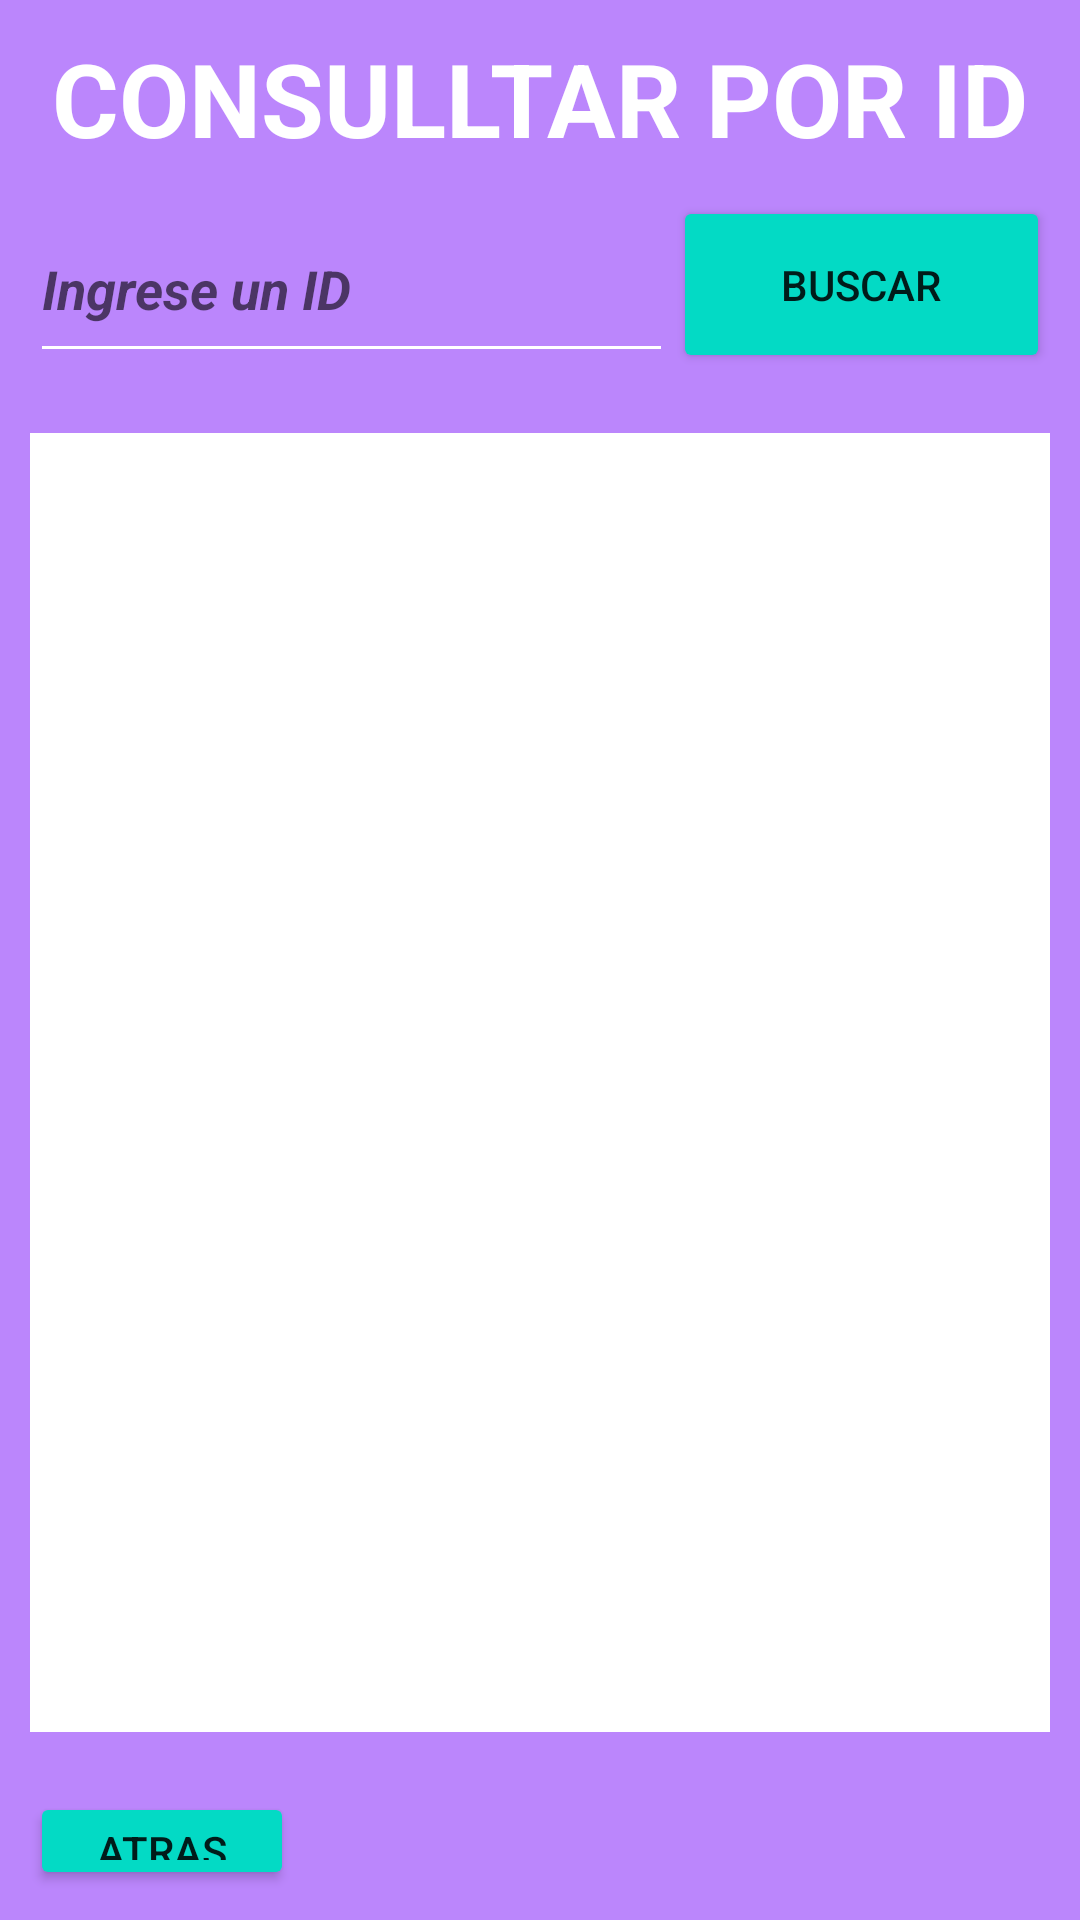

Here is an Android app screen rendered from its layout file. Give the layout XML and the strings, colors and styles it references.
<!-- AndroidManifest.xml: application theme Theme.EJERCICIO22_2PARCIAL -->
<!-- res/layout/activity_consultar.xml -->
<?xml version="1.0" encoding="utf-8"?>
<LinearLayout xmlns:android="http://schemas.android.com/apk/res/android"
    xmlns:app="http://schemas.android.com/apk/res-auto"
    xmlns:tools="http://schemas.android.com/tools"
    android:layout_width="match_parent"
    android:layout_height="match_parent"
    android:background="@color/purple_200"
    android:orientation="vertical"
    android:padding="10dp"
    tools:context=".ActivityConsultar">

    <TextView
        android:id="@+id/textView4"
        android:layout_width="match_parent"
        android:layout_height="wrap_content"
        android:layout_marginBottom="5dp"
        android:paddingBottom="5dp"
        android:text="CONSULLTAR POR ID"
        android:textAlignment="center"
        android:textColor="@color/white"
        android:textSize="34sp"
        android:textStyle="bold" />

    <LinearLayout
        android:layout_width="match_parent"
        android:layout_height="59dp"
        android:layout_marginBottom="20dp"
        android:orientation="horizontal">

        <EditText
            android:id="@+id/txtID"
            android:layout_width="wrap_content"
            android:layout_height="match_parent"
            android:layout_weight="1"
            android:backgroundTint="@color/white"
            android:ems="10"
            android:hint="Ingrese un ID"
            android:inputType="number"
            android:textColor="@color/white"
            android:textStyle="bold|italic" />

        <Button
            android:id="@+id/btnBuscar"
            android:layout_width="121dp"
            android:layout_height="match_parent"
            android:layout_weight="1"
            android:backgroundTint="@color/teal_200"
            android:text="Buscar"
            app:icon="@android:drawable/ic_menu_search" />
    </LinearLayout>

    <TextView
        android:id="@+id/txtInformacion"
        android:layout_width="match_parent"
        android:layout_height="433dp"
        android:layout_marginBottom="20dp"
        android:background="@color/white"
        android:textColor="@color/black"
        android:textSize="24sp"
        android:textStyle="bold" />

    <Button
        android:id="@+id/btnAtras"
        android:layout_width="wrap_content"
        android:layout_height="wrap_content"
        android:backgroundTint="@color/teal_200"
        android:text="Atras"
        app:icon="@android:drawable/ic_menu_revert" />

</LinearLayout>
<!-- resources referenced by this layout -->
<resources>
  <color name="black">#FF000000</color>
  <color name="purple_200">#FFBB86FC</color>
  <color name="teal_200">#FF03DAC5</color>
  <color name="white">#FFFFFFFF</color>
  <style name="Theme.EJERCICIO22_2PARCIAL" parent="Theme.MaterialComponents.DayNight.DarkActionBar">
          
          <item name="colorPrimary">@color/purple_200</item>
          <item name="colorPrimaryVariant">@color/purple_700</item>
          <item name="colorOnPrimary">@color/black</item>
          
          <item name="colorSecondary">@color/teal_200</item>
          <item name="colorSecondaryVariant">@color/teal_200</item>
          <item name="colorOnSecondary">@color/black</item>
          
          <item name="android:statusBarColor" tools:targetApi="l">?attr/colorPrimaryVariant</item>
          
      </style>
  <color name="purple_700">#FF3700B3</color>
</resources>
